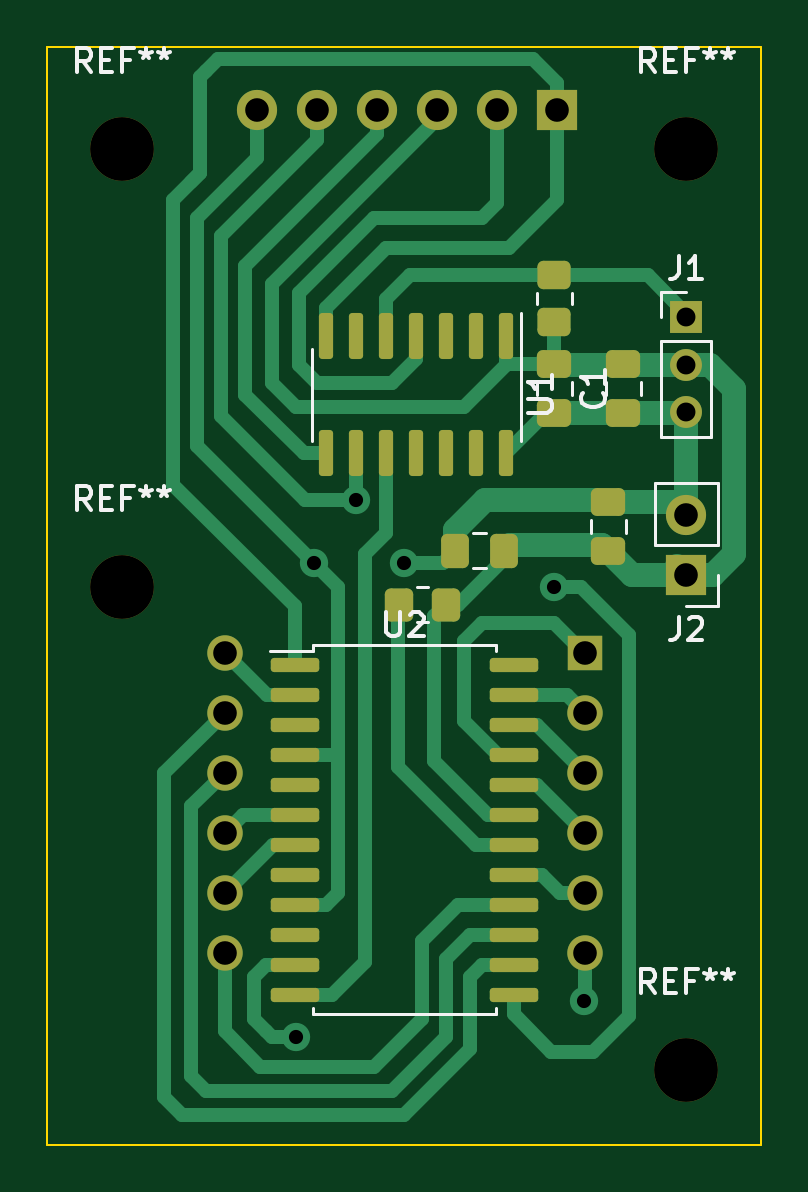
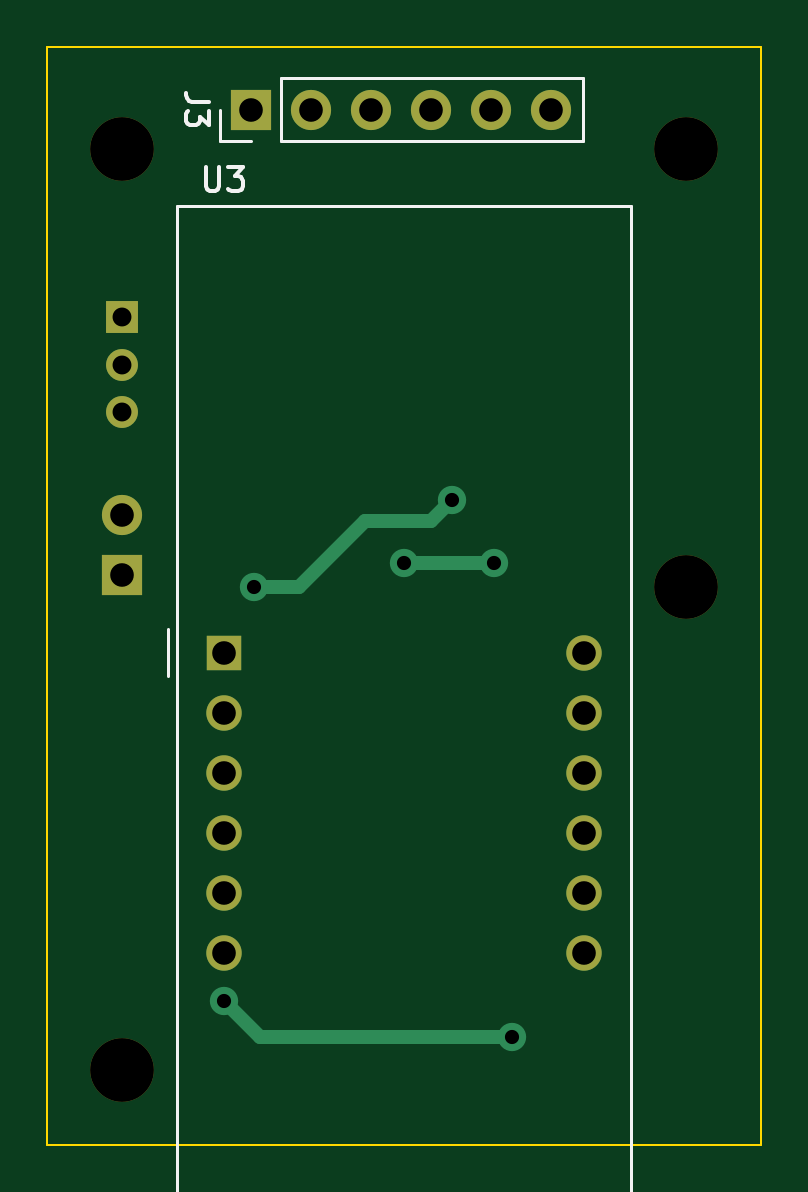
Circuit board: 11 layer files. Board 30.2 x 46.5 mm.
- bottom_copper: thermometer-hw-B_Cu.gbr (2935 bytes)
- bottom_mask: thermometer-hw-B_Mask.gbr (1526 bytes)
- paste: thermometer-hw-B_Paste.gbr (457 bytes)
- bottom_silk: thermometer-hw-B_Silkscreen.gbr (3004 bytes)
- outline: thermometer-hw-Edge_Cuts.gbr (607 bytes)
- top_copper: thermometer-hw-F_Cu.gbr (16009 bytes)
- top_mask: thermometer-hw-F_Mask.gbr (4182 bytes)
- paste: thermometer-hw-F_Paste.gbr (3108 bytes)
- top_silk: thermometer-hw-F_Silkscreen.gbr (11645 bytes)
- drill: thermometer-hw-NPTH.drl (398 bytes)
- drill: thermometer-hw-PTH.drl (893 bytes)

=== bottom_copper: thermometer-hw-B_Cu.gbr ===
%TF.GenerationSoftware,KiCad,Pcbnew,7.0.5*%
%TF.CreationDate,2024-02-07T02:01:45+01:00*%
%TF.ProjectId,thermometer-hw,74686572-6d6f-46d6-9574-65722d68772e,rev?*%
%TF.SameCoordinates,Original*%
%TF.FileFunction,Copper,L2,Bot*%
%TF.FilePolarity,Positive*%
%FSLAX46Y46*%
G04 Gerber Fmt 4.6, Leading zero omitted, Abs format (unit mm)*
G04 Created by KiCad (PCBNEW 7.0.5) date 2024-02-07 02:01:45*
%MOMM*%
%LPD*%
G01*
G04 APERTURE LIST*
%TA.AperFunction,ComponentPad*%
%ADD10R,1.350000X1.350000*%
%TD*%
%TA.AperFunction,ComponentPad*%
%ADD11O,1.350000X1.350000*%
%TD*%
%TA.AperFunction,ComponentPad*%
%ADD12R,1.700000X1.700000*%
%TD*%
%TA.AperFunction,ComponentPad*%
%ADD13O,1.700000X1.700000*%
%TD*%
%TA.AperFunction,ComponentPad*%
%ADD14R,1.500000X1.500000*%
%TD*%
%TA.AperFunction,ComponentPad*%
%ADD15C,1.500000*%
%TD*%
%TA.AperFunction,ViaPad*%
%ADD16C,1.200000*%
%TD*%
%TA.AperFunction,Conductor*%
%ADD17C,0.600000*%
%TD*%
G04 APERTURE END LIST*
D10*
%TO.P,J1,1,Pin_1*%
%TO.N,1W*%
X90170000Y-47530000D03*
D11*
%TO.P,J1,2,Pin_2*%
%TO.N,+BATT*%
X90170000Y-49530000D03*
%TO.P,J1,3,Pin_3*%
%TO.N,GND*%
X90170000Y-51530000D03*
%TD*%
D12*
%TO.P,J2,1,Pin_1*%
%TO.N,+BATT*%
X90170000Y-58420000D03*
D13*
%TO.P,J2,2,Pin_2*%
%TO.N,GND*%
X90170000Y-55880000D03*
%TD*%
D14*
%TO.P,U3,1,e*%
%TO.N,Net-(U2-SEG_E)*%
X85879000Y-61725000D03*
D15*
%TO.P,U3,2,d*%
%TO.N,Net-(U2-SEG_D)*%
X85879000Y-64265000D03*
%TO.P,U3,3,DPX*%
%TO.N,Net-(U2-SEG_DP)*%
X85879000Y-66805000D03*
%TO.P,U3,4,c*%
%TO.N,Net-(U2-SEG_C)*%
X85879000Y-69345000D03*
%TO.P,U3,5,g*%
%TO.N,Net-(U2-SEG_G)*%
X85879000Y-71885000D03*
%TO.P,U3,6,CC4*%
%TO.N,DIGIT3*%
X85879000Y-74425000D03*
%TO.P,U3,7,b*%
%TO.N,Net-(U2-SEG_B)*%
X70639000Y-74425000D03*
%TO.P,U3,8,CC3*%
%TO.N,DIGIT2*%
X70639000Y-71885000D03*
%TO.P,U3,9,CC2*%
%TO.N,DIGIT1*%
X70639000Y-69345000D03*
%TO.P,U3,10,f*%
%TO.N,Net-(U2-SEG_F)*%
X70639000Y-66805000D03*
%TO.P,U3,11,a*%
%TO.N,Net-(U2-SEG_A)*%
X70639000Y-64265000D03*
%TO.P,U3,12,CC1*%
%TO.N,DIGIT0*%
X70639000Y-61725000D03*
%TD*%
D12*
%TO.P,J3,1,Pin_1*%
%TO.N,MOSI*%
X84709000Y-38735000D03*
D13*
%TO.P,J3,2,Pin_2*%
%TO.N,RST*%
X82169000Y-38735000D03*
%TO.P,J3,3,Pin_3*%
%TO.N,+BATT*%
X79629000Y-38735000D03*
%TO.P,J3,4,Pin_4*%
%TO.N,MISO*%
X77089000Y-38735000D03*
%TO.P,J3,5,Pin_5*%
%TO.N,SCK*%
X74549000Y-38735000D03*
%TO.P,J3,6,Pin_6*%
%TO.N,GND*%
X72009000Y-38735000D03*
%TD*%
D16*
%TO.N,GND*%
X74422000Y-57912000D03*
X78232000Y-57912000D03*
%TO.N,SCK*%
X76200000Y-55245000D03*
X84582000Y-58928000D03*
%TO.N,DIGIT3*%
X73660000Y-77978000D03*
X85852000Y-76454000D03*
%TD*%
D17*
%TO.N,GND*%
X78232000Y-57912000D02*
X74422000Y-57912000D01*
%TO.N,SCK*%
X76200000Y-55245000D02*
X77089000Y-56134000D01*
X77089000Y-56134000D02*
X79883000Y-56134000D01*
X79883000Y-56134000D02*
X82677000Y-58928000D01*
X82677000Y-58928000D02*
X84582000Y-58928000D01*
%TO.N,DIGIT3*%
X85852000Y-76454000D02*
X84328000Y-77978000D01*
X84328000Y-77978000D02*
X73660000Y-77978000D01*
%TD*%
M02*

=== bottom_mask: thermometer-hw-B_Mask.gbr ===
%TF.GenerationSoftware,KiCad,Pcbnew,7.0.5*%
%TF.CreationDate,2024-02-07T02:01:45+01:00*%
%TF.ProjectId,thermometer-hw,74686572-6d6f-46d6-9574-65722d68772e,rev?*%
%TF.SameCoordinates,Original*%
%TF.FileFunction,Soldermask,Bot*%
%TF.FilePolarity,Negative*%
%FSLAX46Y46*%
G04 Gerber Fmt 4.6, Leading zero omitted, Abs format (unit mm)*
G04 Created by KiCad (PCBNEW 7.0.5) date 2024-02-07 02:01:45*
%MOMM*%
%LPD*%
G01*
G04 APERTURE LIST*
%ADD10C,2.700000*%
%ADD11R,1.350000X1.350000*%
%ADD12O,1.350000X1.350000*%
%ADD13R,1.700000X1.700000*%
%ADD14O,1.700000X1.700000*%
%ADD15R,1.500000X1.500000*%
%ADD16C,1.500000*%
G04 APERTURE END LIST*
D10*
%TO.C,REF\u002A\u002A*%
X90170000Y-79375000D03*
%TD*%
%TO.C,REF\u002A\u002A*%
X66294000Y-58928000D03*
%TD*%
D11*
%TO.C,J1*%
X90170000Y-47530000D03*
D12*
X90170000Y-49530000D03*
X90170000Y-51530000D03*
%TD*%
D10*
%TO.C,REF\u002A\u002A*%
X66294000Y-40386000D03*
%TD*%
%TO.C,REF\u002A\u002A*%
X90170000Y-40386000D03*
%TD*%
D13*
%TO.C,J2*%
X90170000Y-58420000D03*
D14*
X90170000Y-55880000D03*
%TD*%
D15*
%TO.C,U3*%
X85879000Y-61725000D03*
D16*
X85879000Y-64265000D03*
X85879000Y-66805000D03*
X85879000Y-69345000D03*
X85879000Y-71885000D03*
X85879000Y-74425000D03*
X70639000Y-74425000D03*
X70639000Y-71885000D03*
X70639000Y-69345000D03*
X70639000Y-66805000D03*
X70639000Y-64265000D03*
X70639000Y-61725000D03*
%TD*%
D13*
%TO.C,J3*%
X84709000Y-38735000D03*
D14*
X82169000Y-38735000D03*
X79629000Y-38735000D03*
X77089000Y-38735000D03*
X74549000Y-38735000D03*
X72009000Y-38735000D03*
%TD*%
M02*

=== paste: thermometer-hw-B_Paste.gbr ===
%TF.GenerationSoftware,KiCad,Pcbnew,7.0.5*%
%TF.CreationDate,2024-02-07T02:01:45+01:00*%
%TF.ProjectId,thermometer-hw,74686572-6d6f-46d6-9574-65722d68772e,rev?*%
%TF.SameCoordinates,Original*%
%TF.FileFunction,Paste,Bot*%
%TF.FilePolarity,Positive*%
%FSLAX46Y46*%
G04 Gerber Fmt 4.6, Leading zero omitted, Abs format (unit mm)*
G04 Created by KiCad (PCBNEW 7.0.5) date 2024-02-07 02:01:45*
%MOMM*%
%LPD*%
G01*
G04 APERTURE LIST*
G04 APERTURE END LIST*
M02*

=== bottom_silk: thermometer-hw-B_Silkscreen.gbr ===
%TF.GenerationSoftware,KiCad,Pcbnew,7.0.5*%
%TF.CreationDate,2024-02-07T02:01:45+01:00*%
%TF.ProjectId,thermometer-hw,74686572-6d6f-46d6-9574-65722d68772e,rev?*%
%TF.SameCoordinates,Original*%
%TF.FileFunction,Legend,Bot*%
%TF.FilePolarity,Positive*%
%FSLAX46Y46*%
G04 Gerber Fmt 4.6, Leading zero omitted, Abs format (unit mm)*
G04 Created by KiCad (PCBNEW 7.0.5) date 2024-02-07 02:01:45*
%MOMM*%
%LPD*%
G01*
G04 APERTURE LIST*
%ADD10C,0.150000*%
%ADD11C,0.120000*%
G04 APERTURE END LIST*
D10*
%TO.C,U3*%
X86640904Y-41179819D02*
X86640904Y-41989342D01*
X86640904Y-41989342D02*
X86593285Y-42084580D01*
X86593285Y-42084580D02*
X86545666Y-42132200D01*
X86545666Y-42132200D02*
X86450428Y-42179819D01*
X86450428Y-42179819D02*
X86259952Y-42179819D01*
X86259952Y-42179819D02*
X86164714Y-42132200D01*
X86164714Y-42132200D02*
X86117095Y-42084580D01*
X86117095Y-42084580D02*
X86069476Y-41989342D01*
X86069476Y-41989342D02*
X86069476Y-41179819D01*
X85688523Y-41179819D02*
X85069476Y-41179819D01*
X85069476Y-41179819D02*
X85402809Y-41560771D01*
X85402809Y-41560771D02*
X85259952Y-41560771D01*
X85259952Y-41560771D02*
X85164714Y-41608390D01*
X85164714Y-41608390D02*
X85117095Y-41656009D01*
X85117095Y-41656009D02*
X85069476Y-41751247D01*
X85069476Y-41751247D02*
X85069476Y-41989342D01*
X85069476Y-41989342D02*
X85117095Y-42084580D01*
X85117095Y-42084580D02*
X85164714Y-42132200D01*
X85164714Y-42132200D02*
X85259952Y-42179819D01*
X85259952Y-42179819D02*
X85545666Y-42179819D01*
X85545666Y-42179819D02*
X85640904Y-42132200D01*
X85640904Y-42132200D02*
X85688523Y-42084580D01*
%TO.C,J3*%
X86493819Y-38401666D02*
X87208104Y-38401666D01*
X87208104Y-38401666D02*
X87350961Y-38354047D01*
X87350961Y-38354047D02*
X87446200Y-38258809D01*
X87446200Y-38258809D02*
X87493819Y-38115952D01*
X87493819Y-38115952D02*
X87493819Y-38020714D01*
X86493819Y-38782619D02*
X86493819Y-39401666D01*
X86493819Y-39401666D02*
X86874771Y-39068333D01*
X86874771Y-39068333D02*
X86874771Y-39211190D01*
X86874771Y-39211190D02*
X86922390Y-39306428D01*
X86922390Y-39306428D02*
X86970009Y-39354047D01*
X86970009Y-39354047D02*
X87065247Y-39401666D01*
X87065247Y-39401666D02*
X87303342Y-39401666D01*
X87303342Y-39401666D02*
X87398580Y-39354047D01*
X87398580Y-39354047D02*
X87446200Y-39306428D01*
X87446200Y-39306428D02*
X87493819Y-39211190D01*
X87493819Y-39211190D02*
X87493819Y-38925476D01*
X87493819Y-38925476D02*
X87446200Y-38830238D01*
X87446200Y-38830238D02*
X87398580Y-38782619D01*
D11*
%TO.C,U3*%
X88259000Y-60725000D02*
X88259000Y-62725000D01*
X87879000Y-93345000D02*
X68639000Y-93345000D01*
X87879000Y-42805000D02*
X87879000Y-93345000D01*
X87879000Y-42805000D02*
X68639000Y-42805000D01*
X68639000Y-93345000D02*
X68639000Y-42805000D01*
%TO.C,J3*%
X70679000Y-40065000D02*
X70679000Y-37405000D01*
X83439000Y-40065000D02*
X70679000Y-40065000D01*
X83439000Y-40065000D02*
X83439000Y-37405000D01*
X84709000Y-40065000D02*
X86039000Y-40065000D01*
X86039000Y-40065000D02*
X86039000Y-38735000D01*
X83439000Y-37405000D02*
X70679000Y-37405000D01*
%TD*%
M02*

=== outline: thermometer-hw-Edge_Cuts.gbr ===
%TF.GenerationSoftware,KiCad,Pcbnew,7.0.5*%
%TF.CreationDate,2024-02-07T02:01:45+01:00*%
%TF.ProjectId,thermometer-hw,74686572-6d6f-46d6-9574-65722d68772e,rev?*%
%TF.SameCoordinates,Original*%
%TF.FileFunction,Profile,NP*%
%FSLAX46Y46*%
G04 Gerber Fmt 4.6, Leading zero omitted, Abs format (unit mm)*
G04 Created by KiCad (PCBNEW 7.0.5) date 2024-02-07 02:01:45*
%MOMM*%
%LPD*%
G01*
G04 APERTURE LIST*
%TA.AperFunction,Profile*%
%ADD10C,0.100000*%
%TD*%
G04 APERTURE END LIST*
D10*
X63119000Y-36068000D02*
X93345000Y-36068000D01*
X93345000Y-82550000D01*
X63119000Y-82550000D01*
X63119000Y-36068000D01*
M02*

=== top_copper: thermometer-hw-F_Cu.gbr (16009 bytes, source omitted) ===
=== top_mask: thermometer-hw-F_Mask.gbr ===
%TF.GenerationSoftware,KiCad,Pcbnew,7.0.5*%
%TF.CreationDate,2024-02-07T02:01:45+01:00*%
%TF.ProjectId,thermometer-hw,74686572-6d6f-46d6-9574-65722d68772e,rev?*%
%TF.SameCoordinates,Original*%
%TF.FileFunction,Soldermask,Top*%
%TF.FilePolarity,Negative*%
%FSLAX46Y46*%
G04 Gerber Fmt 4.6, Leading zero omitted, Abs format (unit mm)*
G04 Created by KiCad (PCBNEW 7.0.5) date 2024-02-07 02:01:45*
%MOMM*%
%LPD*%
G01*
G04 APERTURE LIST*
G04 Aperture macros list*
%AMRoundRect*
0 Rectangle with rounded corners*
0 $1 Rounding radius*
0 $2 $3 $4 $5 $6 $7 $8 $9 X,Y pos of 4 corners*
0 Add a 4 corners polygon primitive as box body*
4,1,4,$2,$3,$4,$5,$6,$7,$8,$9,$2,$3,0*
0 Add four circle primitives for the rounded corners*
1,1,$1+$1,$2,$3*
1,1,$1+$1,$4,$5*
1,1,$1+$1,$6,$7*
1,1,$1+$1,$8,$9*
0 Add four rect primitives between the rounded corners*
20,1,$1+$1,$2,$3,$4,$5,0*
20,1,$1+$1,$4,$5,$6,$7,0*
20,1,$1+$1,$6,$7,$8,$9,0*
20,1,$1+$1,$8,$9,$2,$3,0*%
G04 Aperture macros list end*
%ADD10RoundRect,0.250000X0.475000X-0.337500X0.475000X0.337500X-0.475000X0.337500X-0.475000X-0.337500X0*%
%ADD11RoundRect,0.250000X0.337500X0.475000X-0.337500X0.475000X-0.337500X-0.475000X0.337500X-0.475000X0*%
%ADD12RoundRect,0.150000X-0.150000X0.825000X-0.150000X-0.825000X0.150000X-0.825000X0.150000X0.825000X0*%
%ADD13C,2.700000*%
%ADD14RoundRect,0.250000X-0.475000X0.337500X-0.475000X-0.337500X0.475000X-0.337500X0.475000X0.337500X0*%
%ADD15R,1.350000X1.350000*%
%ADD16O,1.350000X1.350000*%
%ADD17RoundRect,0.150000X-0.875000X-0.150000X0.875000X-0.150000X0.875000X0.150000X-0.875000X0.150000X0*%
%ADD18RoundRect,0.250000X0.450000X-0.350000X0.450000X0.350000X-0.450000X0.350000X-0.450000X-0.350000X0*%
%ADD19RoundRect,0.250000X0.350000X0.450000X-0.350000X0.450000X-0.350000X-0.450000X0.350000X-0.450000X0*%
%ADD20R,1.700000X1.700000*%
%ADD21O,1.700000X1.700000*%
%ADD22R,1.500000X1.500000*%
%ADD23C,1.500000*%
G04 APERTURE END LIST*
D10*
%TO.C,C4*%
X86868000Y-57425500D03*
X86868000Y-55350500D03*
%TD*%
D11*
%TO.C,C2*%
X82444500Y-57404000D03*
X80369500Y-57404000D03*
%TD*%
D12*
%TO.C,U1*%
X82550000Y-48325000D03*
X81280000Y-48325000D03*
X80010000Y-48325000D03*
X78740000Y-48325000D03*
X77470000Y-48325000D03*
X76200000Y-48325000D03*
X74930000Y-48325000D03*
X74930000Y-53275000D03*
X76200000Y-53275000D03*
X77470000Y-53275000D03*
X78740000Y-53275000D03*
X80010000Y-53275000D03*
X81280000Y-53275000D03*
X82550000Y-53275000D03*
%TD*%
D13*
%TO.C,REF\u002A\u002A*%
X90170000Y-79375000D03*
%TD*%
%TO.C,REF\u002A\u002A*%
X66294000Y-58928000D03*
%TD*%
D14*
%TO.C,C3*%
X87503000Y-49508500D03*
X87503000Y-51583500D03*
%TD*%
%TO.C,C1*%
X84582000Y-49508500D03*
X84582000Y-51583500D03*
%TD*%
D15*
%TO.C,J1*%
X90170000Y-47530000D03*
D16*
X90170000Y-49530000D03*
X90170000Y-51530000D03*
%TD*%
D13*
%TO.C,REF\u002A\u002A*%
X66294000Y-40386000D03*
%TD*%
D17*
%TO.C,U2*%
X73582000Y-62230000D03*
X73582000Y-63500000D03*
X73582000Y-64770000D03*
X73582000Y-66040000D03*
X73582000Y-67310000D03*
X73582000Y-68580000D03*
X73582000Y-69850000D03*
X73582000Y-71120000D03*
X73582000Y-72390000D03*
X73582000Y-73660000D03*
X73582000Y-74930000D03*
X73582000Y-76200000D03*
X82882000Y-76200000D03*
X82882000Y-74930000D03*
X82882000Y-73660000D03*
X82882000Y-72390000D03*
X82882000Y-71120000D03*
X82882000Y-69850000D03*
X82882000Y-68580000D03*
X82882000Y-67310000D03*
X82882000Y-66040000D03*
X82882000Y-64770000D03*
X82882000Y-63500000D03*
X82882000Y-62230000D03*
%TD*%
D18*
%TO.C,R2*%
X84582000Y-47736000D03*
X84582000Y-45736000D03*
%TD*%
D19*
%TO.C,R1*%
X79994000Y-59690000D03*
X77994000Y-59690000D03*
%TD*%
D13*
%TO.C,REF\u002A\u002A*%
X90170000Y-40386000D03*
%TD*%
D20*
%TO.C,J2*%
X90170000Y-58420000D03*
D21*
X90170000Y-55880000D03*
%TD*%
D22*
%TO.C,U3*%
X85879000Y-61725000D03*
D23*
X85879000Y-64265000D03*
X85879000Y-66805000D03*
X85879000Y-69345000D03*
X85879000Y-71885000D03*
X85879000Y-74425000D03*
X70639000Y-74425000D03*
X70639000Y-71885000D03*
X70639000Y-69345000D03*
X70639000Y-66805000D03*
X70639000Y-64265000D03*
X70639000Y-61725000D03*
%TD*%
D20*
%TO.C,J3*%
X84709000Y-38735000D03*
D21*
X82169000Y-38735000D03*
X79629000Y-38735000D03*
X77089000Y-38735000D03*
X74549000Y-38735000D03*
X72009000Y-38735000D03*
%TD*%
M02*

=== paste: thermometer-hw-F_Paste.gbr (3108 bytes, source withheld) ===
=== top_silk: thermometer-hw-F_Silkscreen.gbr (11645 bytes, source omitted) ===
=== drill: thermometer-hw-NPTH.drl ===
M48
; DRILL file {KiCad 7.0.5} date Wed Feb  7 02:00:26 2024
; FORMAT={-:-/ absolute / metric / decimal}
; #@! TF.CreationDate,2024-02-07T02:00:26+01:00
; #@! TF.GenerationSoftware,Kicad,Pcbnew,7.0.5
; #@! TF.FileFunction,NonPlated,1,2,NPTH
FMAT,2
METRIC
; #@! TA.AperFunction,NonPlated,NPTH,ComponentDrill
T1C2.700
%
G90
G05
T1
X66.294Y-40.386
X66.294Y-58.928
X90.17Y-40.386
X90.17Y-79.375
T0
M30

=== drill: thermometer-hw-PTH.drl ===
M48
; DRILL file {KiCad 7.0.5} date Wed Feb  7 02:00:26 2024
; FORMAT={-:-/ absolute / metric / decimal}
; #@! TF.CreationDate,2024-02-07T02:00:26+01:00
; #@! TF.GenerationSoftware,Kicad,Pcbnew,7.0.5
; #@! TF.FileFunction,Plated,1,2,PTH
FMAT,2
METRIC
; #@! TA.AperFunction,Plated,PTH,ViaDrill
T1C0.600
; #@! TA.AperFunction,Plated,PTH,ComponentDrill
T2C0.800
; #@! TA.AperFunction,Plated,PTH,ComponentDrill
T3C1.000
%
G90
G05
T1
X73.66Y-77.978
X74.422Y-57.912
X76.2Y-55.245
X78.232Y-57.912
X84.582Y-58.928
X85.852Y-76.454
T2
X90.17Y-47.53
X90.17Y-49.53
X90.17Y-51.53
T3
X70.639Y-61.725
X70.639Y-64.265
X70.639Y-66.805
X70.639Y-69.345
X70.639Y-71.885
X70.639Y-74.425
X72.009Y-38.735
X74.549Y-38.735
X77.089Y-38.735
X79.629Y-38.735
X82.169Y-38.735
X84.709Y-38.735
X85.879Y-61.725
X85.879Y-64.265
X85.879Y-66.805
X85.879Y-69.345
X85.879Y-71.885
X85.879Y-74.425
X90.17Y-55.88
X90.17Y-58.42
T0
M30

